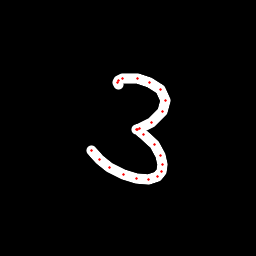

The data file committed next to this chart (first rows):
x, y, hover, eod
118.8, 84.73, 0.0, 0.0
117.6, 82.46, 0.0, 0.0
118.2, 80.46, 0.0, 0.0
122.6, 78.36, 0.0, 0.0
137.8, 78.33, 0.0, 0.0
149.6, 82.27, 0.0, 0.0
160.5, 89.8, 0.0, 0.0
165.8, 100.2, 0.0, 0.0
162.4, 111.3, 0.0, 0.0
151.9, 122.8, 0.0, 0.0
139.9, 128.8, 0.0, 0.0
136.4, 129.2, 0.0, 0.0
137.4, 129.4, 0.0, 0.0
143.5, 134.3, 0.0, 0.0
154.5, 144.6, 0.0, 0.0
160.5, 155.2, 0.0, 0.0
162.7, 164.2, 0.0, 0.0
161.3, 171.5, 0.0, 0.0
157, 176.6, 0.0, 0.0
148, 179.3, 0.0, 0.0
137, 178.6, 0.0, 0.0
123.8, 174.6, 0.0, 0.0
109.4, 167.6, 0.0, 0.0
99.56, 159, 0.0, 0.0
91.53, 150.3, 0.0, 1.0
